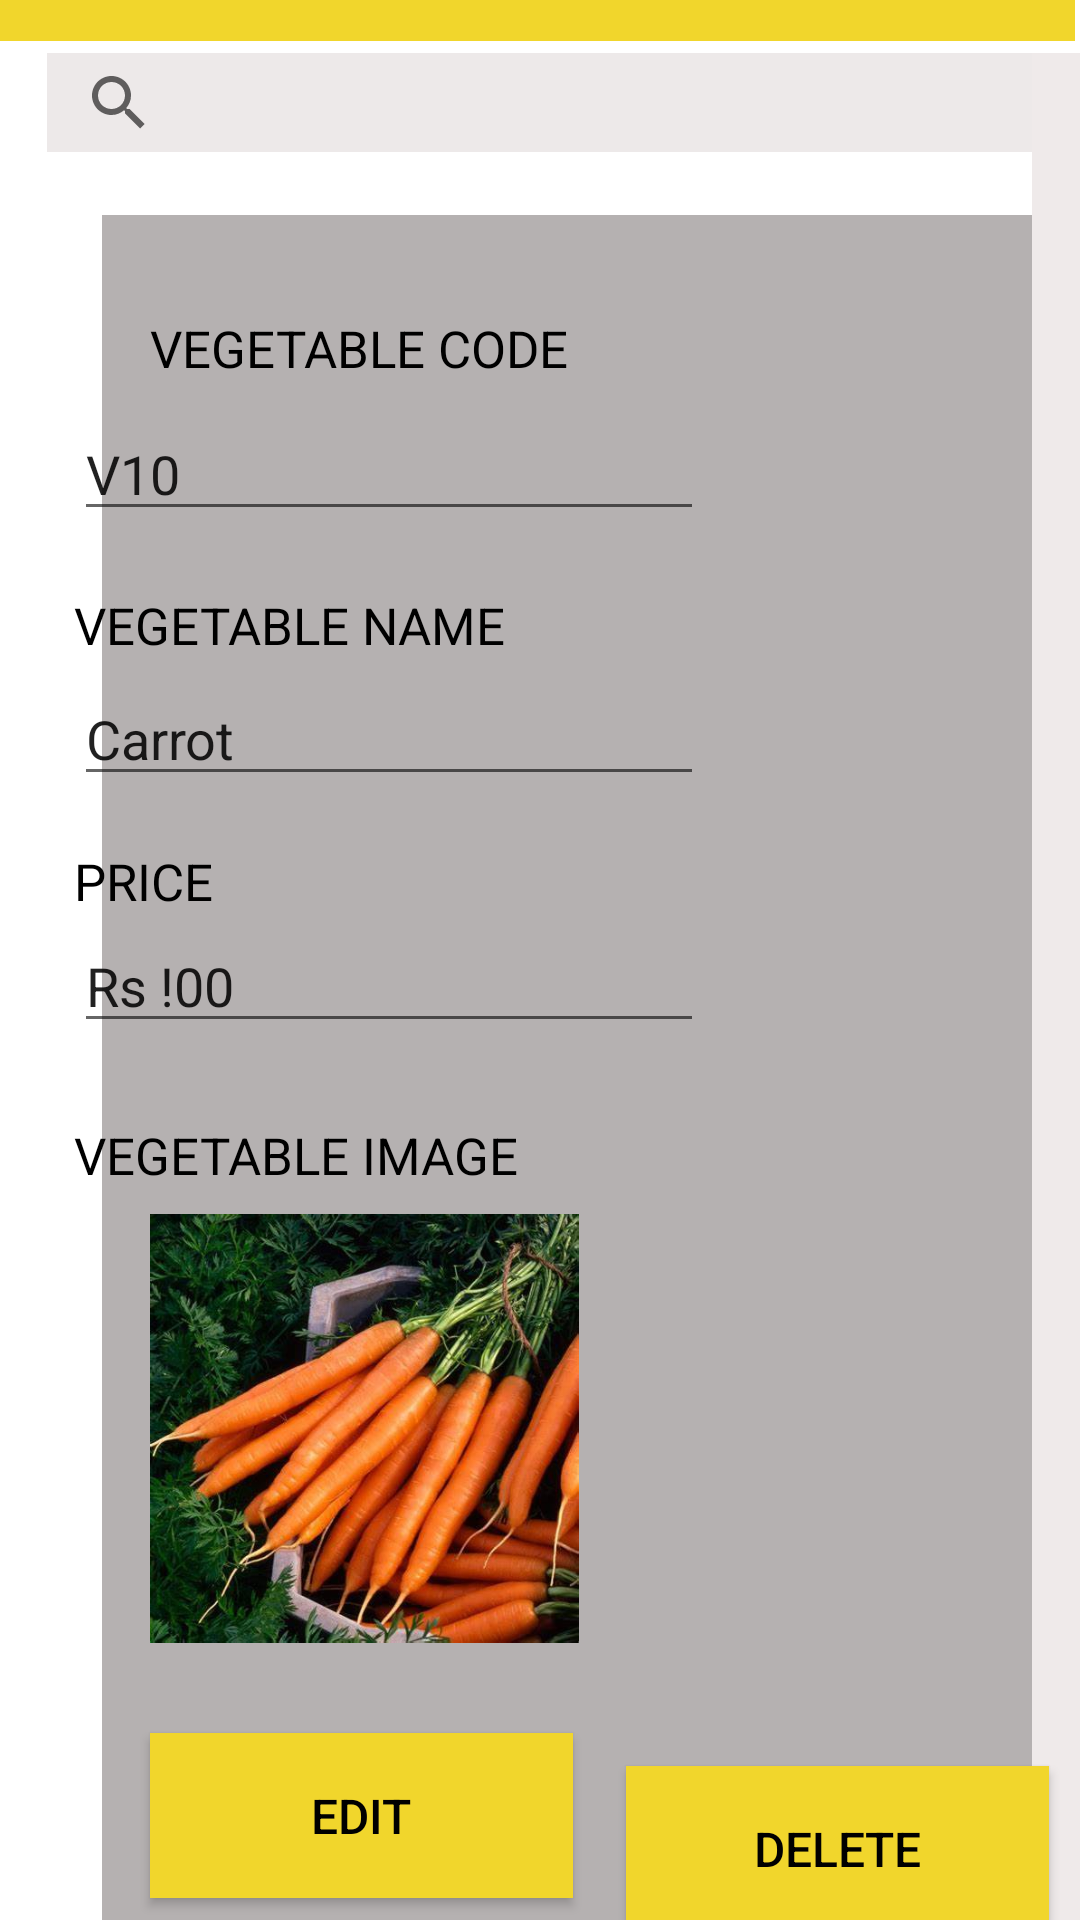

This screen was rendered from an Android layout file. Write that file and the resources it references.
<!-- AndroidManifest.xml: application theme Theme.Xerox -->
<!-- res/layout/activity_viewveg.xml -->
<?xml version="1.0" encoding="utf-8"?>
<androidx.constraintlayout.widget.ConstraintLayout xmlns:android="http://schemas.android.com/apk/res/android"
    xmlns:app="http://schemas.android.com/apk/res-auto"
    xmlns:tools="http://schemas.android.com/tools"
    android:layout_width="match_parent"
    android:layout_height="match_parent"
    android:background="@color/white"
    tools:context=".VIEWVEG">

    <androidx.appcompat.widget.Toolbar
        android:id="@+id/toolbar2"
        android:layout_width="409dp"
        android:layout_height="wrap_content"
        android:layout_marginEnd="2dp"
        android:layout_marginRight="2dp"
        android:layout_marginBottom="2dp"
        android:background="#F1D62C"
        android:minHeight="?attr/actionBarSize"
        android:theme="?attr/actionBarTheme"
        app:layout_constraintBottom_toTopOf="@+id/searchView2"
        app:layout_constraintEnd_toEndOf="parent"
        app:layout_constraintHorizontal_bias="1.0"
        app:layout_constraintStart_toStartOf="parent"
        app:layout_constraintTop_toTopOf="parent" />

    <TextView
        android:id="@+id/textView"
        android:layout_width="165dp"
        android:layout_height="29dp"
        android:layout_marginStart="149dp"
        android:layout_marginLeft="149dp"
        android:layout_marginTop="16dp"
        android:layout_marginEnd="167dp"
        android:layout_marginRight="167dp"
        android:layout_marginBottom="11dp"

        android:gravity="center"
        android:text="VIEW VEGETABLES"
        android:textColor="#050505"
        android:textSize="16sp"
        android:textStyle="bold"
        app:layout_constraintBottom_toBottomOf="@+id/toolbar2"
        app:layout_constraintEnd_toEndOf="@+id/toolbar2"
        app:layout_constraintHorizontal_bias="0.361"
        app:layout_constraintStart_toStartOf="@+id/toolbar2"
        app:layout_constraintTop_toTopOf="@+id/toolbar2" />

    <SearchView
        android:id="@+id/searchView2"
        android:layout_width="342dp"
        android:layout_height="33dp"
        android:layout_marginStart="54dp"
        android:layout_marginLeft="54dp"
        android:layout_marginTop="2dp"
        android:layout_marginEnd="41dp"
        android:layout_marginRight="41dp"
        android:layout_marginBottom="632dp"
        android:background="#EDE9E9"
        app:layout_constraintBottom_toBottomOf="parent"
        app:layout_constraintEnd_toEndOf="parent"
        app:layout_constraintStart_toStartOf="parent"
        app:layout_constraintTop_toBottomOf="@+id/toolbar2" />

    <TextView
        android:id="@+id/textView4"
        android:layout_width="350dp"
        android:layout_height="604dp"
        android:layout_marginStart="34dp"
        android:layout_marginLeft="34dp"
        android:layout_marginTop="21dp"
        android:background="#B5B1B1"
        app:layout_constraintStart_toStartOf="parent"
        app:layout_constraintTop_toBottomOf="@+id/searchView2" />

    <EditText
        android:id="@+id/viewVcode"
        android:layout_width="wrap_content"
        android:layout_height="wrap_content"
        android:layout_marginStart="50dp"
        android:layout_marginLeft="50dp"
        android:layout_marginEnd="151dp"
        android:layout_marginRight="151dp"
        android:layout_marginBottom="20dp"
        android:ems="10"
        android:inputType="textPersonName"
        android:text="@string/viewVcode"
        app:layout_constraintBottom_toTopOf="@+id/textView11"
        app:layout_constraintEnd_toEndOf="parent"
        app:layout_constraintStart_toStartOf="parent"
        app:layout_constraintTop_toBottomOf="@+id/textView2" />

    <EditText
        android:id="@+id/viewVname"
        android:layout_width="wrap_content"
        android:layout_height="wrap_content"
        android:layout_marginStart="50dp"
        android:layout_marginLeft="50dp"
        android:layout_marginEnd="151dp"
        android:layout_marginRight="151dp"
        android:ems="10"
        android:inputType="textPersonName"
        android:text="@string/viewVname"
        app:layout_constraintEnd_toEndOf="parent"
        app:layout_constraintStart_toStartOf="parent"
        app:layout_constraintTop_toBottomOf="@+id/textView11" />

    <EditText
        android:id="@+id/viewVprice"
        android:layout_width="wrap_content"
        android:layout_height="wrap_content"
        android:layout_marginStart="50dp"
        android:layout_marginLeft="50dp"
        android:layout_marginEnd="151dp"
        android:layout_marginRight="151dp"
        android:layout_marginBottom="26dp"
        android:ems="10"
        android:inputType="textPersonName"
        android:text="@string/viewVprice"
        app:layout_constraintBottom_toTopOf="@+id/textView13"
        app:layout_constraintEnd_toEndOf="parent"
        app:layout_constraintStart_toStartOf="parent"
        app:layout_constraintTop_toBottomOf="@+id/textView12" />

    <TextView
        android:id="@+id/textView2"
        android:layout_width="201dp"
        android:layout_height="31dp"
        android:layout_marginStart="50dp"
        android:layout_marginLeft="50dp"

        android:layout_marginTop="33dp"
        android:layout_marginEnd="160dp"
        android:layout_marginRight="160dp"
        android:layout_marginBottom="540dp"
        android:text="VEGETABLE CODE"
        android:textColor="@color/black"
        android:textSize="17sp"
        app:layout_constraintBottom_toBottomOf="@+id/textView4"
        app:layout_constraintEnd_toEndOf="parent"
        app:layout_constraintHorizontal_bias="0.0"
        app:layout_constraintStart_toStartOf="parent"
        app:layout_constraintTop_toTopOf="@+id/textView4" />

    <TextView
        android:id="@+id/textView11"
        android:layout_width="169dp"
        android:layout_height="27dp"
        android:layout_marginStart="50dp"
        android:layout_marginLeft="50dp"
        android:layout_marginTop="20dp"

        android:layout_marginEnd="192dp"
        android:layout_marginRight="192dp"
        android:text="VEGETABLE NAME"
        android:textColor="@color/black"
        android:textSize="17sp"
        app:layout_constraintEnd_toEndOf="parent"
        app:layout_constraintStart_toStartOf="parent"
        app:layout_constraintTop_toBottomOf="@+id/viewVcode" />

    <TextView
        android:id="@+id/textView12"
        android:layout_width="106dp"
        android:layout_height="24dp"
        android:layout_marginStart="50dp"
        android:layout_marginLeft="50dp"
        android:layout_marginTop="17dp"

        android:layout_marginEnd="255dp"
        android:layout_marginRight="255dp"
        android:text="PRICE"
        android:textColor="@color/black"
        android:textSize="17sp"
        app:layout_constraintBottom_toTopOf="@+id/viewVprice"
        app:layout_constraintEnd_toEndOf="parent"
        app:layout_constraintStart_toStartOf="parent"
        app:layout_constraintTop_toBottomOf="@+id/viewVname" />

    <TextView
        android:id="@+id/textView13"
        android:layout_width="181dp"
        android:layout_height="29dp"
        android:layout_marginStart="50dp"
        android:layout_marginLeft="50dp"
        android:layout_marginTop="26dp"

        android:layout_marginEnd="180dp"
        android:layout_marginRight="180dp"
        android:text="VEGETABLE IMAGE"
        android:textColor="@color/black"
        android:textSize="17sp"
        app:layout_constraintEnd_toEndOf="parent"
        app:layout_constraintStart_toStartOf="parent"
        app:layout_constraintTop_toBottomOf="@+id/viewVprice" />

    <ImageView
        android:id="@+id/idfruitimage"
        android:layout_width="143dp"
        android:layout_height="147dp"
        android:layout_marginStart="50dp"
        android:layout_marginLeft="50dp"
        android:layout_marginEnd="218dp"
        android:layout_marginRight="218dp"
        android:layout_marginBottom="30dp"
        android:scaleType="centerInside"
        app:layout_constraintBottom_toTopOf="@+id/editVbtn"
        app:layout_constraintEnd_toEndOf="parent"
        app:layout_constraintHorizontal_bias="0.0"
        app:layout_constraintStart_toStartOf="parent"
        app:layout_constraintTop_toBottomOf="@+id/textView13"
        app:srcCompat="@drawable/oip" />

    <Button
        android:id="@+id/editVbtn"
        android:layout_width="141dp"
        android:layout_height="55dp"
        android:layout_marginStart="50dp"
        android:layout_marginLeft="50dp"
        android:layout_marginTop="28dp"
        android:layout_marginEnd="36dp"
        android:layout_marginRight="36dp"
        android:background="#F1D62C"
        android:text="@string/editVbtn"
        android:textColor="@color/black"
        android:textSize="16sp"
        app:backgroundTint="#F1D62C"
        app:layout_constraintEnd_toStartOf="@+id/deleteVbtn"
        app:layout_constraintHorizontal_bias="0.0"
        app:layout_constraintStart_toStartOf="parent"
        app:layout_constraintTop_toBottomOf="@+id/idfruitimage" />

    <Button
        android:id="@+id/deleteVbtn"
        android:layout_width="141dp"
        android:layout_height="55dp"
        android:layout_marginStart="200dp"
        android:layout_marginLeft="200dp"
        android:layout_marginTop="517dp"
        android:layout_marginEnd="36dp"
        android:layout_marginRight="36dp"
        android:layout_marginBottom="32dp"
        android:background="#F1D62C"
        android:text="@string/deleteVbtn"
        android:textColor="@color/black"
        android:textSize="16sp"
        app:backgroundTint="#F1D62C"
        app:layout_constraintBottom_toBottomOf="@+id/textView4"
        app:layout_constraintEnd_toEndOf="parent"
        app:layout_constraintStart_toStartOf="@+id/textView4"
        app:layout_constraintTop_toTopOf="@+id/textView4" />

    <ScrollView
        android:layout_width="16dp"
        android:layout_height="655dp"
        android:layout_marginTop="4dp"
        android:background="#EFEAEA"
        app:layout_constraintEnd_toEndOf="parent"
        app:layout_constraintTop_toBottomOf="@+id/toolbar2">

        <LinearLayout
            android:layout_width="match_parent"
            android:layout_height="wrap_content"
            android:orientation="vertical" />
    </ScrollView>

</androidx.constraintlayout.widget.ConstraintLayout>
<!-- resources referenced by this layout -->
<resources>
  <color name="black">#FF000000</color>
  <color name="white">#FFFFFFFF</color>
  <!-- drawable oip: jpg bitmap (drawable, 45940 bytes) -->
  <string name="deleteVbtn">DELETE</string>
  <string name="editVbtn">EDIT</string>
  <string name="viewVcode">V10</string>
  <string name="viewVname">Carrot</string>
  <string name="viewVprice">Rs !00</string>
  <style name="Theme.Xerox" parent="Theme.MaterialComponents.DayNight.DarkActionBar">
          
          <item name="colorPrimary">@color/purple_500</item>
          <item name="colorPrimaryVariant">@color/purple_700</item>
          <item name="colorOnPrimary">@color/white</item>
          
          <item name="colorSecondary">@color/teal_200</item>
          <item name="colorSecondaryVariant">@color/teal_700</item>
          <item name="colorOnSecondary">@color/black</item>
          
          <item name="android:statusBarColor" tools:targetApi="l">?attr/colorPrimaryVariant</item>
          
      </style>
  <color name="purple_500">#FF6200EE</color>
  <color name="purple_700">#FF3700B3</color>
  <color name="teal_200">#FF03DAC5</color>
  <color name="teal_700">#FF018786</color>
</resources>
